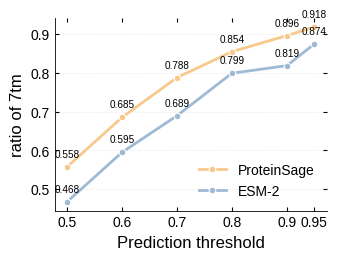

Write Python code to recreate this figure.
import numpy as np
import matplotlib.pyplot as plt
import matplotlib as mpl


BASE_FONTSIZE = 12.0
SMALL_FONTSIZE = 10.0

mpl.rcParams.update({
    "font.family": "sans-serif",
    "font.sans-serif": ["Arial", "Helvetica", "Liberation Sans", "DejaVu Sans"],
    "font.size": BASE_FONTSIZE,
    "axes.labelsize": BASE_FONTSIZE,
    "axes.titlesize": BASE_FONTSIZE,
    "legend.fontsize": SMALL_FONTSIZE,
    "xtick.labelsize": SMALL_FONTSIZE,
    "ytick.labelsize": SMALL_FONTSIZE,
    "axes.linewidth": 0.6,
    "lines.linewidth": 1.0,
    "patch.linewidth": 0.6,
    "xtick.direction": "in",
    "ytick.direction": "in",
    "xtick.top": True,
    "ytick.right": True,
    "xtick.major.size": 3.0,
    "ytick.major.size": 3.0,
    "grid.linestyle": "--",
    "grid.linewidth": 0.5,
    "grid.alpha": 0.25,
    "savefig.dpi": 600,
    "figure.dpi": 200,
    "pdf.fonttype": 42,
    "ps.fonttype": 42,
    "axes.unicode_minus": False,
})

c_a = "#F7C98B"  # ProteinSage
c_b = "#9FBAD5"  # ESM-2

thr = np.array([0.5, 0.6, 0.7, 0.8, 0.9, 0.95])
ps = np.array([0.5575920, 0.6851580, 0.7877230, 0.8544970, 0.8958770, 0.9181000])
esm = np.array([0.4675650, 0.5950760, 0.6894710, 0.7989300, 0.8185020, 0.8744510])

fig, ax = plt.subplots(figsize=(90 / 25.4, 70 / 25.4))
LINE_W = 2.0
MARKER_S = 4.8
MEW = 0.8

ax.plot(thr, ps, marker="o", markersize=MARKER_S, linewidth=LINE_W,
        color=c_a, markerfacecolor=c_a,
        markeredgecolor="white", markeredgewidth=MEW, label="ProteinSage")
ax.plot(thr, esm, marker="o", markersize=MARKER_S, linewidth=LINE_W,
        color=c_b, markerfacecolor=c_b,
        markeredgecolor="white", markeredgewidth=MEW, label="ESM-2")

ax.set_ylabel("ratio of 7tm")
ax.set_xlabel("Prediction threshold")
ax.set_xticks(thr)
ax.set_xticklabels([f"{t:g}" for t in thr])
ax.spines["top"].set_visible(False)
ax.spines["right"].set_visible(False)
ax.yaxis.grid(True, linestyle="--", linewidth=0.5, alpha=0.25)
ax.set_axisbelow(True)
ax.legend(loc="best", frameon=False)

# value labels
_, y1 = ax.get_ylim()
dy = (y1 - ax.get_ylim()[0]) * 0.04
for xi, yi in zip(thr, ps):
    ax.text(xi, yi + dy, f"{yi:.3f}", ha="center", va="bottom", fontsize=7.2)
for xi, yi in zip(thr, esm):
    ax.text(xi, yi + dy, f"{yi:.3f}", ha="center", va="bottom", fontsize=7.2)

plt.tight_layout()
out = "fig5_g_7tm_ratio.png"
fig.savefig(out, dpi=600, transparent=True)
print(f"Saved {out}")
